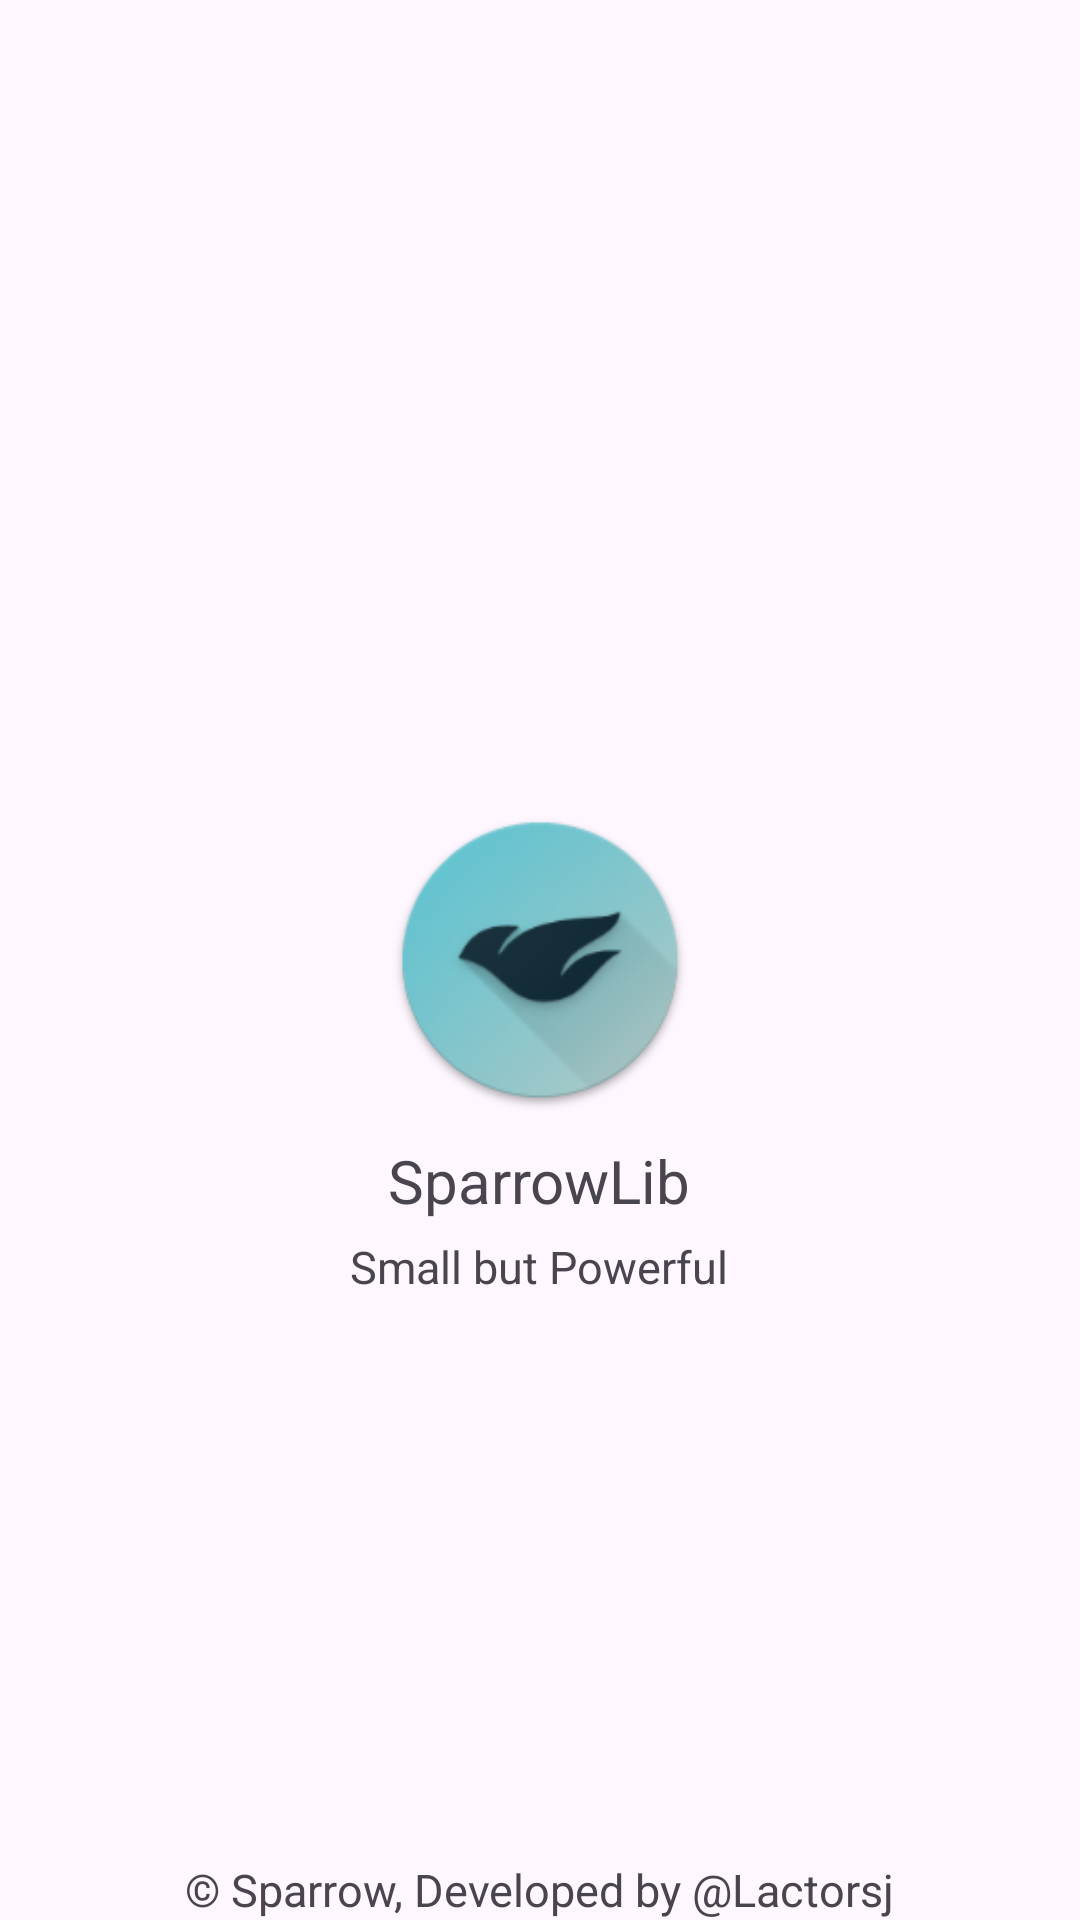

The Android layout XML behind this screen, and the referenced resources:
<!-- AndroidManifest.xml: application theme Theme.SparrowLib -->
<!-- res/layout/activity_splash_screen.xml -->
<?xml version="1.0" encoding="utf-8"?>
<LinearLayout xmlns:android="http://schemas.android.com/apk/res/android"
    xmlns:app="http://schemas.android.com/apk/res-auto"
    xmlns:tools="http://schemas.android.com/tools"
    android:layout_width="match_parent"
    android:layout_height="match_parent"
    android:orientation="vertical"
    tools:context=".SplashScreenActivity">

    <RelativeLayout
        android:layout_width="match_parent"
        android:layout_height="match_parent">

        <ImageView
            android:id="@+id/iv_splash_icon"
            android:layout_width="100dp"
            android:layout_height="100dp"
            android:layout_centerInParent="true"
            android:src="@mipmap/ic_launcher" />

        <TextView
            android:id="@+id/tv_splash_app_name"
            android:layout_width="wrap_content"
            android:layout_height="wrap_content"
            android:text="@string/app_name"
            android:layout_below="@+id/iv_splash_icon"
            android:layout_centerHorizontal="true"
            android:textSize="20sp"
            android:layout_marginTop="10dp" />

        <TextView
            android:id="@+id/tv_splash_slogan"
            android:layout_width="wrap_content"
            android:layout_height="wrap_content"
            android:text="@string/slogan"
            android:layout_below="@+id/tv_splash_app_name"
            android:layout_centerHorizontal="true"
            android:textSize="15sp"
            android:layout_marginTop="5dp" />

        <TextView
            android:id="@+id/tv_copyright"
            android:layout_width="wrap_content"
            android:layout_height="wrap_content"
            android:text="@string/copyright"
            android:layout_alignParentBottom="true"
            android:layout_centerHorizontal="true"
            android:textSize="15sp"
            android:layout_marginTop="5dp" />

    </RelativeLayout>


</LinearLayout>
<!-- resources referenced by this layout -->
<resources>
  <!-- mipmap ic_launcher: png bitmap (mipmap-hdpi, 6686 bytes) -->
  <string name="app_name">SparrowLib</string>
  <string name="copyright">© Sparrow, Developed by @Lactorsj</string>
  <string name="slogan">Small but Powerful</string>
  <style name="Theme.SparrowLib" parent="Base.Theme.SparrowLib" />
  <style name="Base.Theme.SparrowLib" parent="Theme.Material3.DayNight.NoActionBar">
          
           <item name="colorPrimary">@color/my_light_primary</item>
      </style>
  <color name="my_light_primary">#57BFCC</color>
</resources>
